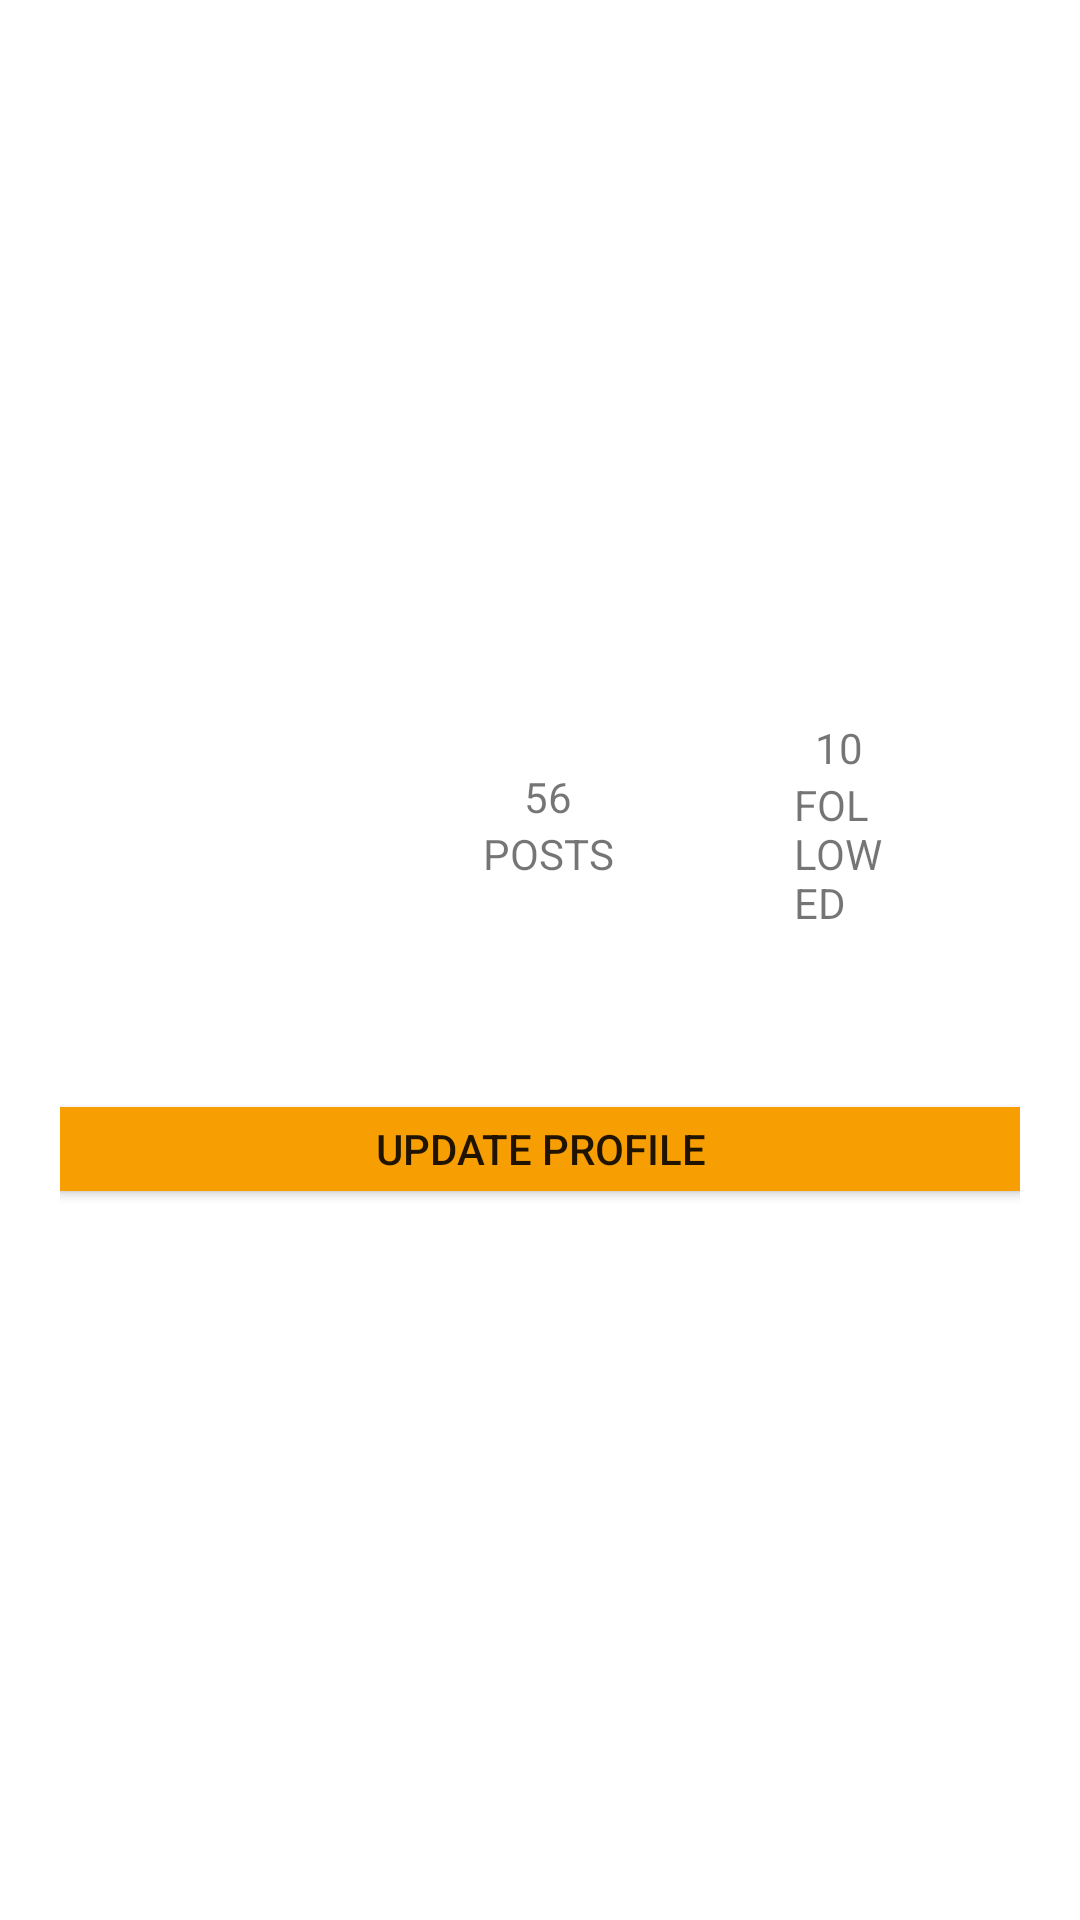

This screen was rendered from an Android layout file. Write that file and the resources it references.
<!-- AndroidManifest.xml: application theme Theme.Term_Project -->
<!-- res/layout/fragment_bottomnav_profile.xml -->
<?xml version="1.0" encoding="utf-8"?>
<LinearLayout xmlns:android="http://schemas.android.com/apk/res/android"
    xmlns:tools="http://schemas.android.com/tools"
    android:layout_width="match_parent"
    android:layout_height="match_parent"
    android:background="@color/white"
    android:gravity="center"
    android:orientation="vertical"
    android:paddingHorizontal="20sp"
    tools:context=".Fragments.FragmentProfile">

    <LinearLayout
        android:layout_width="match_parent"
        android:layout_height="wrap_content"
        android:layout_gravity="center"
        android:gravity="center"
        android:paddingHorizontal="15dp"
        android:paddingVertical="15dp"
        >

        <ImageView
            android:layout_width="96sp"
            android:layout_height="96sp"
            android:layout_gravity="center"
            android:background="@drawable/ic_launcher_foreground" />

        <LinearLayout
            android:layout_width="wrap_content"
            android:layout_height="wrap_content"
            android:layout_gravity="center"
            android:gravity="center"
            android:orientation="vertical"
            android:paddingHorizontal="30sp">

            <TextView
                android:layout_width="wrap_content"
                android:layout_height="wrap_content"
                android:text="56" />

            <TextView
                android:layout_width="wrap_content"
                android:layout_height="wrap_content"
                android:text="POSTS" />


        </LinearLayout>

        <LinearLayout
            android:layout_width="wrap_content"
            android:layout_height="wrap_content"
            android:layout_gravity="center"
            android:gravity="center"
            android:orientation="vertical"
            android:paddingHorizontal="30sp">

            <TextView
                android:layout_width="wrap_content"
                android:layout_height="wrap_content"
                android:text="@string/_10" />

            <TextView
                android:layout_width="wrap_content"
                android:layout_height="wrap_content"
                android:text="@string/followed" />


        </LinearLayout>


    </LinearLayout>

    <LinearLayout
        android:layout_width="match_parent"
        android:layout_gravity="center"
        android:gravity="center"
        android:layout_marginVertical="25dp"
        android:layout_height="wrap_content">

        <Button
            android:id="@+id/bottomNavBarActivity_profile_updateBtn"
            android:layout_width="350dp"
            android:layout_height="40dp"
            android:backgroundTint="@color/backGround_8"
            android:text="@string/update_profile" />
    </LinearLayout>

    <LinearLayout
        android:layout_width="match_parent"
        android:layout_height="wrap_content"
        android:layout_gravity="center"
        android:gravity="center"
        android:orientation="vertical">

        <ListView
            android:id="@+id/bottomNavBarActivity_profile_listview"
            android:layout_width="match_parent"
            android:layout_height="match_parent"
            android:scrollbars="none" />

    </LinearLayout>

</LinearLayout>
<!-- resources referenced by this layout -->
<resources>
  <color name="backGround_8">#F79E02</color>
  <color name="white">#FFFFFFFF</color>
  <string name="_10">10</string>
  <string name="followed">FOLLOWED</string>
  <string name="update_profile">Update Profile</string>
  <style name="Theme.Term_Project" parent="Theme.MaterialComponents.DayNight.NoActionBar">
          
          <item name="colorPrimary">@color/purple_500</item>
          <item name="colorPrimaryVariant">@color/purple_700</item>
          <item name="colorOnPrimary">@color/white</item>
          
          <item name="colorSecondary">@color/teal_200</item>
          <item name="colorSecondaryVariant">@color/teal_700</item>
          <item name="colorOnSecondary">@color/black</item>
          
          <item name="android:statusBarColor" tools:targetApi="l">?attr/colorPrimaryVariant</item>
          
      </style>
  <color name="purple_500">#FF6200EE</color>
  <color name="purple_700">#FF3700B3</color>
  <color name="teal_200">#FF03DAC5</color>
  <color name="teal_700">#FF018786</color>
  <color name="black">#FF000000</color>
</resources>
